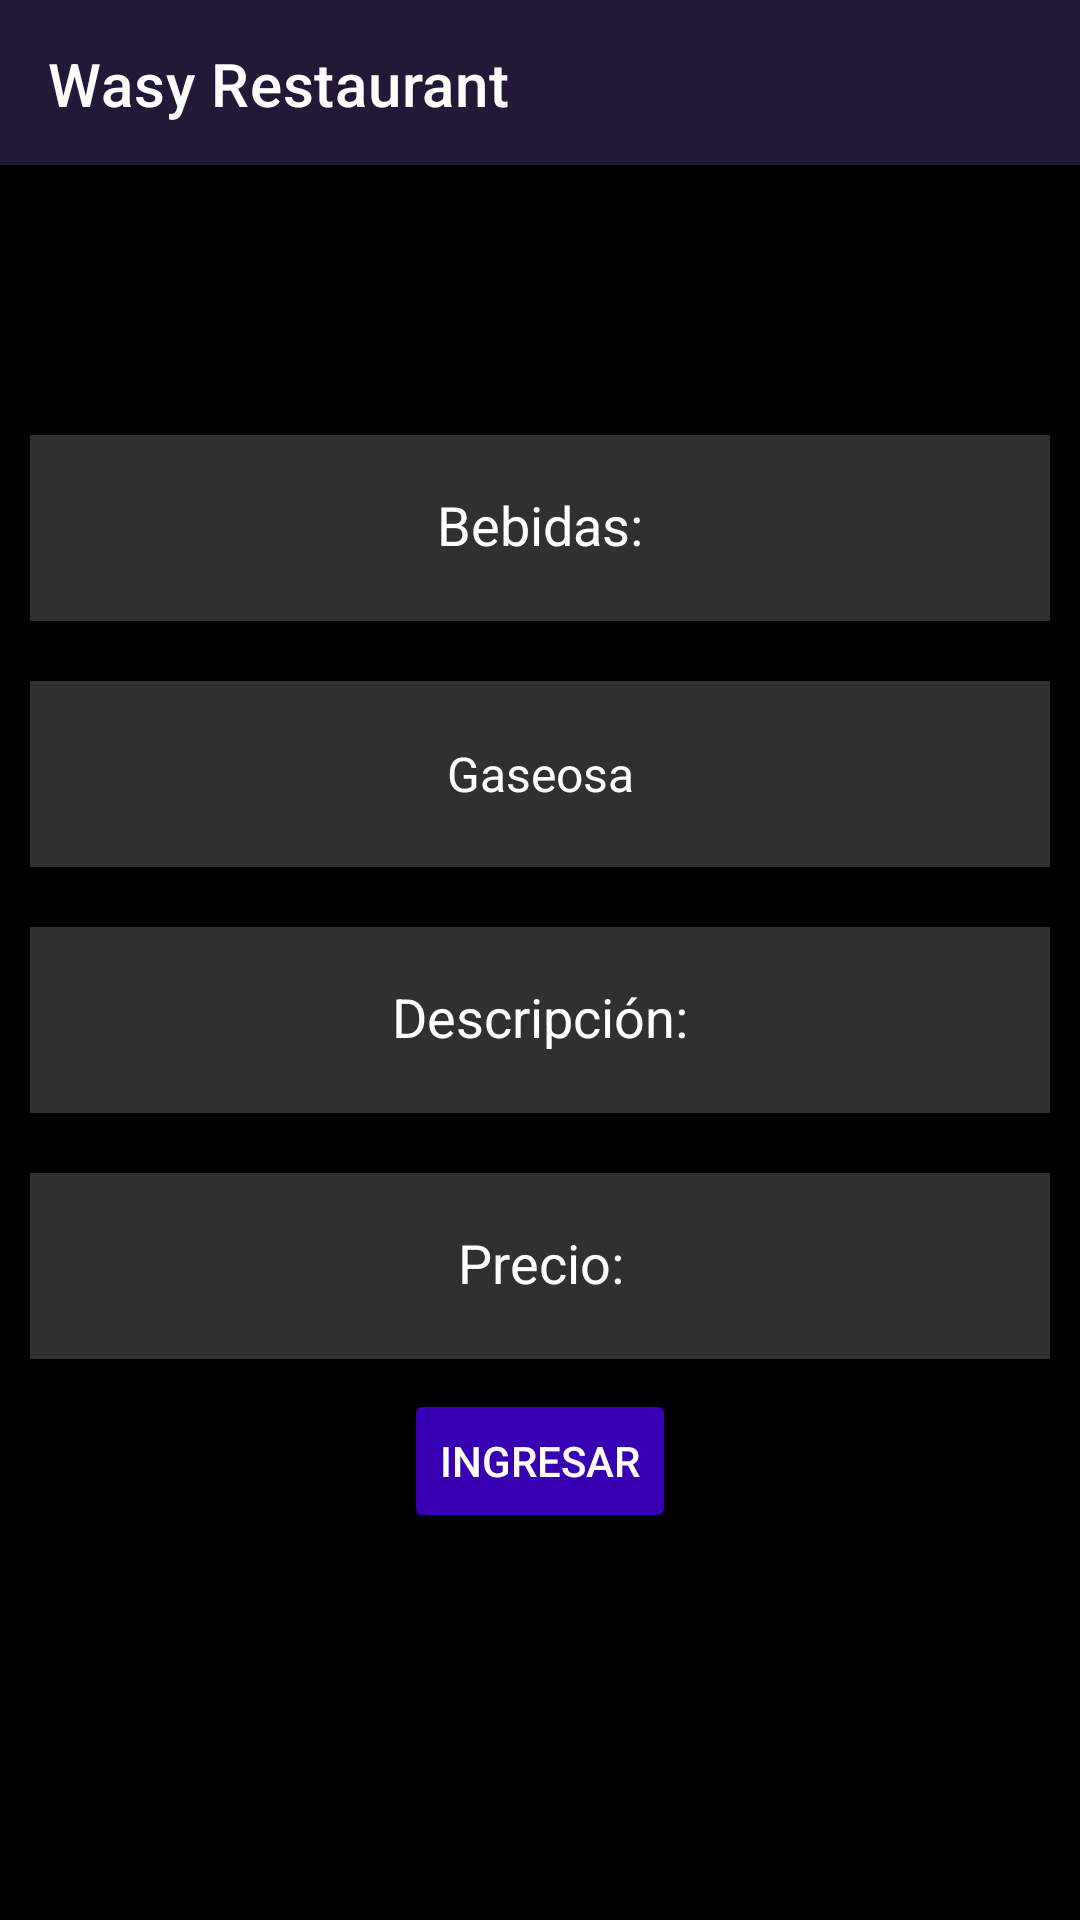

Produce the Android XML layout that renders to this screen, including the resource entries it uses.
<!-- AndroidManifest.xml: application theme Theme.MyRest -->
<!-- res/layout/activity_reg_bebidas.xml -->
<?xml version="1.0" encoding="utf-8"?>
<androidx.constraintlayout.widget.ConstraintLayout
    xmlns:android="http://schemas.android.com/apk/res/android"
    tools:context=".Modulo1.Bienvenidos"
    xmlns:tools="http://schemas.android.com/tools"
    android:layout_width="match_parent"
    android:layout_height="match_parent"
    xmlns:app="http://schemas.android.com/apk/res-auto"
    >

    <include
        android:id="@+id/reg_platillo_toolbar"

        layout="@layout/toolbar"
        app:layout_constraintStart_toStartOf="parent"
        app:layout_constraintTop_toTopOf="parent"/>
    <RelativeLayout
        android:layout_width="match_parent"
        android:layout_height="match_parent"

        android:background="@color/black"
        android:layout_marginTop="55dp"

        >

        <EditText
            android:id="@+id/reg_bebidas_bebida"
            android:layout_width="match_parent"
            android:layout_height="62dp"
            android:layout_alignParentTop="true"
            android:layout_marginStart="10dp"
            android:layout_marginTop="90dp"
            android:layout_marginEnd="10dp"
            android:layout_marginBottom="10dp"

            android:background="#30ffffff"
            android:drawablePadding="20dp"
            android:gravity="center"
            android:hint="Bebidas:"
            android:importantForAutofill="no"
            android:inputType=""
            android:maxLines="1"
            android:padding="20dp"
            android:textColor="@color/white"
            android:textColorHint="@color/white" />

        <Spinner


            android:id="@+id/reg_bebidas_categoria"
            android:layout_width="match_parent"
            android:layout_height="62dp"
            android:layout_below="@id/reg_bebidas_bebida"

            android:layout_marginStart="10dp"

            android:layout_marginTop="10dp"
            android:layout_marginEnd="10dp"
            android:layout_marginBottom="10dp"
            android:background="#30ffffff"
            android:entries="@array/bebidas"

            android:gravity="center"
            android:maxLines="1"


            android:popupBackground="@color/black"

            android:spinnerMode="dropdown"
            android:textColor="@color/white"
            android:theme="@style/Spinner2"


            />

        <EditText

            android:id="@+id/reg_bebidas_descripciontxt"
            android:layout_width="match_parent"
            android:layout_height="62dp"
            android:layout_below="@id/reg_bebidas_categoria"
            android:layout_marginStart="10dp"
            android:layout_marginTop="10dp"
            android:layout_marginEnd="10dp"
            android:layout_marginBottom="10dp"
            android:background="#30ffffff"
            android:drawablePadding="20dp"
            android:gravity="center"
            android:hint="Descripción:"
            android:importantForAutofill="no"
            android:inputType=""
            android:maxLines="1"
            android:padding="20dp"
            android:textColor="@color/white"
            android:textColorHint="@color/white"

            />


        <EditText
            android:id="@+id/reg_bebidas_Preciotxt"
            android:layout_width="match_parent"
            android:layout_height="62dp"
            android:layout_below="@id/reg_bebidas_descripciontxt"
            android:layout_marginStart="10dp"
            android:layout_marginTop="10dp"
            android:layout_marginEnd="10dp"
            android:layout_marginBottom="10dp"
            android:background="#30ffffff"
            android:drawablePadding="20dp"
            android:gravity="center"
            android:hint="Precio:"
            android:importantForAutofill="no"
            android:inputType=""
            android:maxLines="1"
            android:padding="20dp"
            android:textColor="@color/white"
            android:textColorHint="@color/white" />



        <Button

            android:id="@+id/reg_bebidas_ingresarbtn"
            android:layout_width="wrap_content"
            android:layout_height="wrap_content"
            android:layout_below="@id/reg_bebidas_Preciotxt"
            android:layout_centerHorizontal="true"
            android:backgroundTint="@color/purple_700"
            android:text="INGRESAR"
            android:textColor="@color/white"/>

    </RelativeLayout>
</androidx.constraintlayout.widget.ConstraintLayout>
<!-- res/layout/toolbar.xml (included above) -->
<?xml version="1.0" encoding="utf-8"?>
<androidx.appcompat.widget.Toolbar
    xmlns:android="http://schemas.android.com/apk/res/android"
    android:layout_width="match_parent"
    android:layout_height="wrap_content"
    xmlns:app="http://schemas.android.com/apk/res-auto"
    android:background="#221837"
    app:title="Wasy Restaurant"
    app:titleTextColor="#FFFFFF"

    >

¿¿

</androidx.appcompat.widget.Toolbar>
<!-- resources referenced by this layout -->
<resources>
  <string-array name="bebidas">
          <item>Gaseosa</item>
          <item>Refresco</item>
          <item>Infusiones</item>
          <item>Trago</item>
      </string-array>
  <style name="Spinner2" parent="Widget.AppCompat.Light.DropDownItem.Spinner">
  
          <item name="android:textColor">#FFFFFF</item>
          <item name="android:layout_width">match_parent</item>
          <item name="android:gravity">center</item>
          <item name="android:textSize">16sp</item>
  
  
      </style>
  <style name="Theme.MyRest" parent="Theme.MaterialComponents.DayNight.NoActionBar">
          
  
          
      </style>
  <!-- not gathered from this repository: default colours our renderer supplied (Android Studio template values) -->
  <color name="purple_700">#FF3700B3</color>
  <color name="black">#FF000000</color>
  <color name="white">#FFFFFFFF</color>
</resources>
